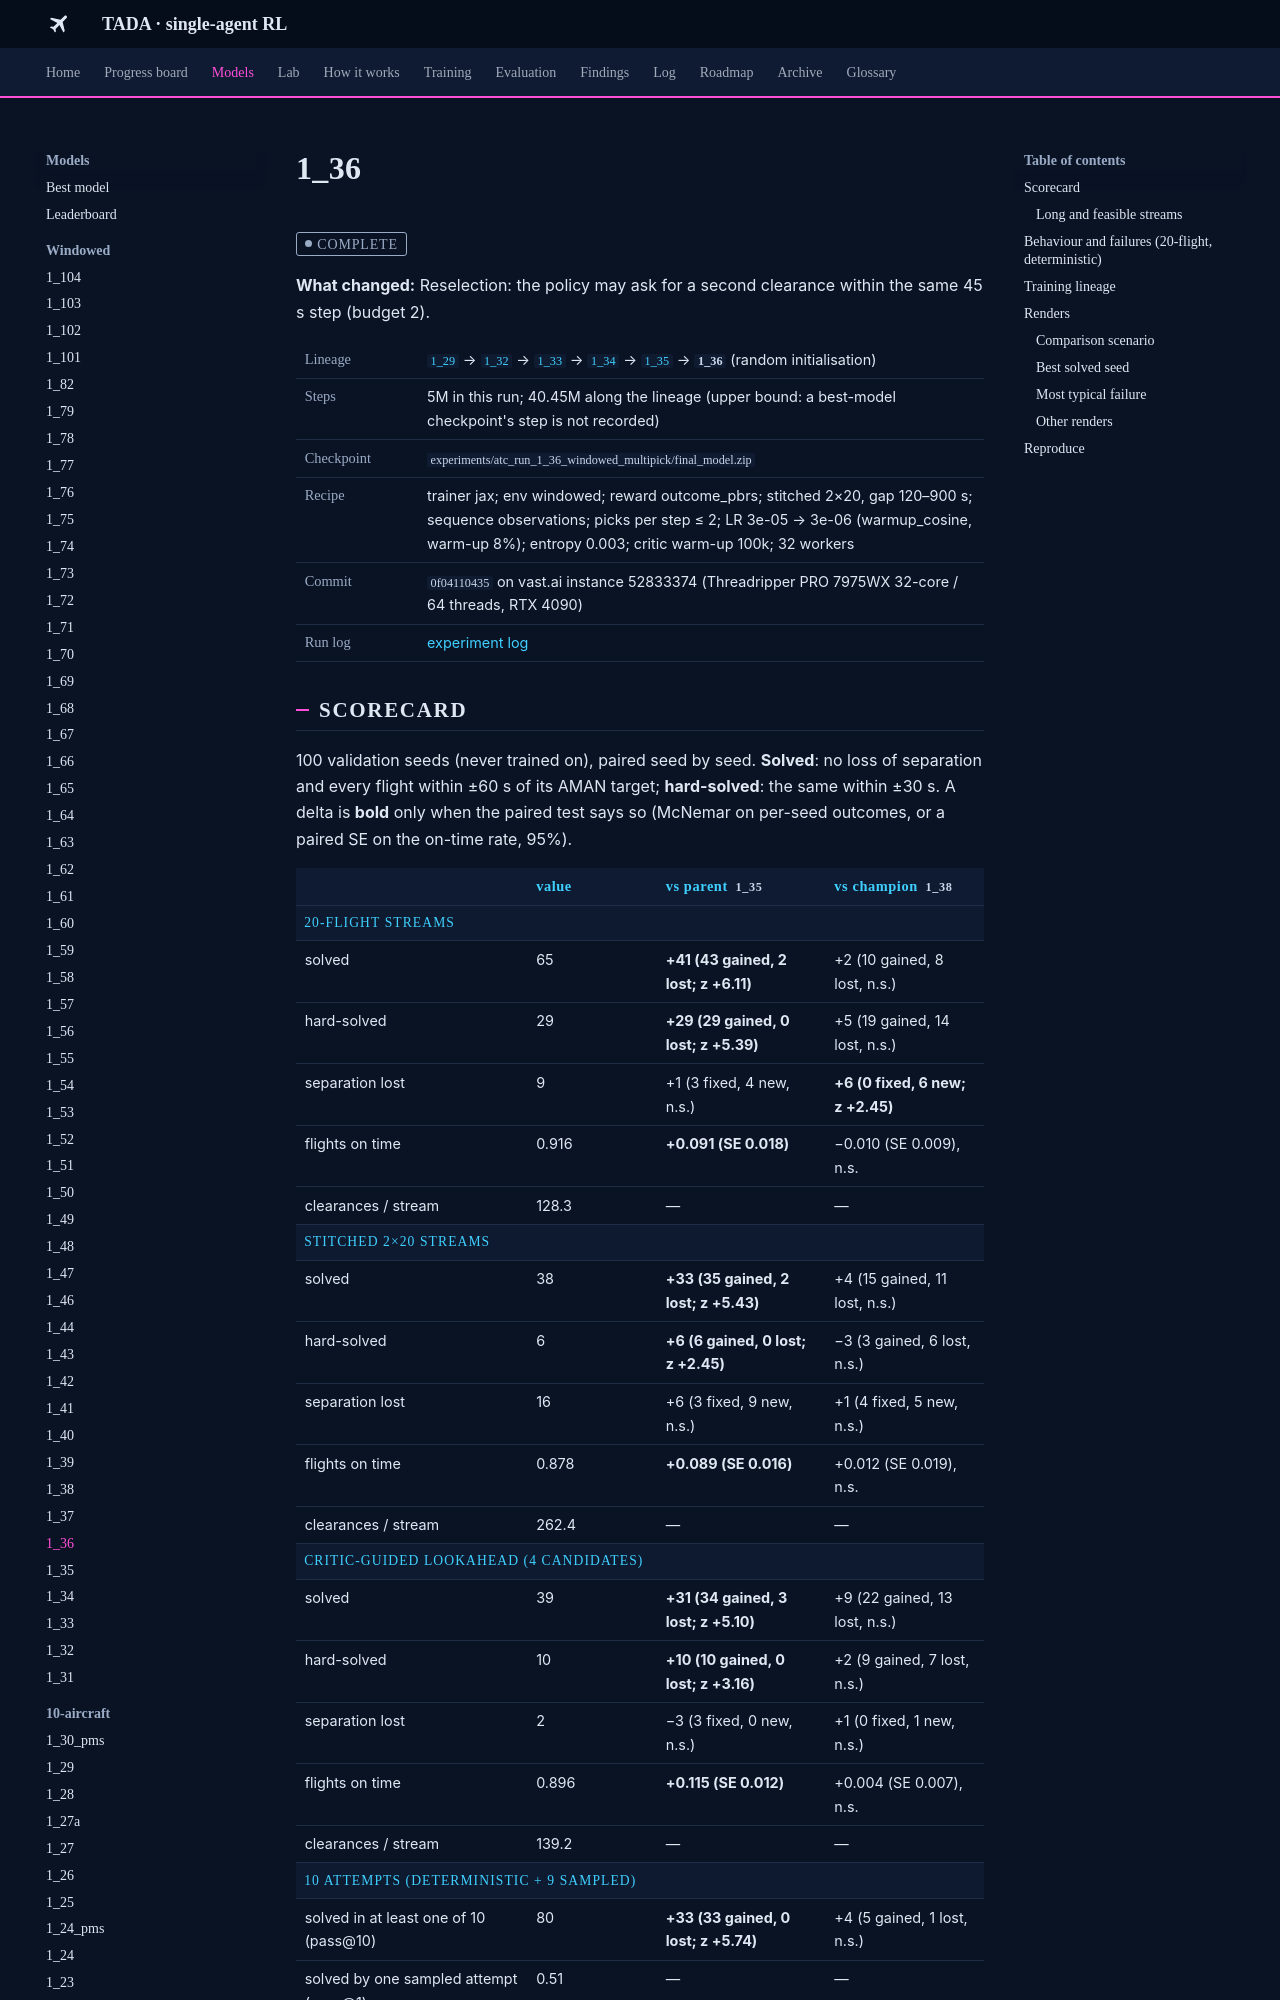

repository: leander-grech/tada-single-agent-docs · page: models/1_36/index.html · generator: mkdocs

<!-- Generated by tools/build_model_docs.py from models.yaml. Do not edit by hand. -->
# 1_36

<span class="tada-chip tada-chip--muted">complete</span>

**What changed:** Reselection: the policy may ask for a second clearance within the same 45 s step (budget 2).

<table class="tada-table tada-facts"><tbody><tr><th>Lineage</th><td><a href="../../models/1_29/"><code>1_29</code></a> → <a href="../../models/1_32/"><code>1_32</code></a> → <a href="../../models/1_33/"><code>1_33</code></a> → <a href="../../models/1_34/"><code>1_34</code></a> → <a href="../../models/1_35/"><code>1_35</code></a> → <strong><code>1_36</code></strong> (random initialisation)</td></tr><tr><th>Steps</th><td>5M in this run; 40.45M along the lineage (upper bound: a best-model checkpoint's step is not recorded)</td></tr><tr><th>Checkpoint</th><td><code>experiments/atc_run_1_36_windowed_multipick/final_model.zip</code></td></tr><tr><th>Recipe</th><td>trainer jax; env windowed; reward outcome_pbrs; stitched 2×20, gap 120–900 s; sequence observations; picks per step ≤ 2; LR 3e-05 → 3e-06 (warmup_cosine, warm-up 8%); entropy 0.003; critic warm-up 100k; 32 workers</td></tr><tr><th>Commit</th><td><code>0f04110435</code> on vast.ai instance 52833374 (Threadripper PRO 7975WX 32-core / 64 threads, RTX 4090)</td></tr><tr><th>Run log</th><td><a href="../../log/#run-1-36">experiment log</a></td></tr></tbody></table>

## Scorecard

100 validation seeds (never trained on), paired seed by seed. **Solved**: no loss of separation and every flight within ±60 s of its AMAN target; **hard-solved**: the same within ±30 s. A delta is **bold** only when the paired test says so (McNemar on per-seed outcomes, or a paired SE on the on-time rate, 95%).

<table class="tada-table"><thead><tr><th></th><th>value</th><th>vs parent <code>1_35</code></th><th>vs champion <code>1_38</code></th></tr></thead><tbody><tr class="tada-group"><th colspan="4">20-flight streams</th></tr><tr><td>solved</td><td>65</td><td><strong>+41 (43 gained, 2 lost; z +6.11)</strong></td><td>+2 (10 gained, 8 lost, n.s.)</td></tr><tr><td>hard-solved</td><td>29</td><td><strong>+29 (29 gained, 0 lost; z +5.39)</strong></td><td>+5 (19 gained, 14 lost, n.s.)</td></tr><tr><td>separation lost</td><td>9</td><td>+1 (3 fixed, 4 new, n.s.)</td><td><strong>+6 (0 fixed, 6 new; z +2.45)</strong></td></tr><tr><td>flights on time</td><td>0.916</td><td><strong>+0.091 (SE 0.018)</strong></td><td>−0.010 (SE 0.009), n.s.</td></tr><tr><td>clearances / stream</td><td>128.3</td><td>—</td><td>—</td></tr><tr class="tada-group"><th colspan="4">stitched 2×20 streams</th></tr><tr><td>solved</td><td>38</td><td><strong>+33 (35 gained, 2 lost; z +5.43)</strong></td><td>+4 (15 gained, 11 lost, n.s.)</td></tr><tr><td>hard-solved</td><td>6</td><td><strong>+6 (6 gained, 0 lost; z +2.45)</strong></td><td>−3 (3 gained, 6 lost, n.s.)</td></tr><tr><td>separation lost</td><td>16</td><td>+6 (3 fixed, 9 new, n.s.)</td><td>+1 (4 fixed, 5 new, n.s.)</td></tr><tr><td>flights on time</td><td>0.878</td><td><strong>+0.089 (SE 0.016)</strong></td><td>+0.012 (SE 0.019), n.s.</td></tr><tr><td>clearances / stream</td><td>262.4</td><td>—</td><td>—</td></tr><tr class="tada-group"><th colspan="4">critic-guided lookahead (4 candidates)</th></tr><tr><td>solved</td><td>39</td><td><strong>+31 (34 gained, 3 lost; z +5.10)</strong></td><td>+9 (22 gained, 13 lost, n.s.)</td></tr><tr><td>hard-solved</td><td>10</td><td><strong>+10 (10 gained, 0 lost; z +3.16)</strong></td><td>+2 (9 gained, 7 lost, n.s.)</td></tr><tr><td>separation lost</td><td>2</td><td>−3 (3 fixed, 0 new, n.s.)</td><td>+1 (0 fixed, 1 new, n.s.)</td></tr><tr><td>flights on time</td><td>0.896</td><td><strong>+0.115 (SE 0.012)</strong></td><td>+0.004 (SE 0.007), n.s.</td></tr><tr><td>clearances / stream</td><td>139.2</td><td>—</td><td>—</td></tr><tr class="tada-group"><th colspan="4">10 attempts (deterministic + 9 sampled)</th></tr><tr><td>solved in at least one of 10 (pass@10)</td><td>80</td><td><strong>+33 (33 gained, 0 lost; z +5.74)</strong></td><td>+4 (5 gained, 1 lost, n.s.)</td></tr><tr><td>solved by one sampled attempt (pass@1)</td><td>0.51</td><td>—</td><td>—</td></tr><tr><td>separation lost, best attempt</td><td>2</td><td>−2 (2 fixed, 0 new, n.s.)</td><td>+0 (0 fixed, 0 new, n.s.)</td></tr><tr><td>flights on time, best attempt</td><td>0.949</td><td>—</td><td>—</td></tr><tr><td>never solved: safety-bound / precision-bound</td><td>2 / 18</td><td>—</td><td>—</td></tr></tbody></table>

### Long and feasible streams

60- and 100-flight stitched streams (3 or 5 waves, 600–900 s gaps) and the feasible 40-flight sets feas40 and test51, deterministic; see [Long streams](../findings/long-streams.md).

<table class="tada-table"><thead><tr><th>streams</th><th>n</th><th>no loss of separation</th><th>solved</th><th>on time</th></tr></thead><tbody><tr><td>60 flights, feasible</td><td>27</td><td>27</td><td>9</td><td>0.985</td></tr><tr><td>60 flights, unfiltered</td><td>40</td><td>31</td><td>6</td><td>0.798</td></tr><tr><td>100 flights, feasible</td><td>12</td><td>12</td><td>1</td><td>0.983</td></tr><tr><td>100 flights, unfiltered</td><td>40</td><td>25</td><td>2</td><td>0.730</td></tr><tr><td>feas40: 40 feasible 2×20 streams</td><td>40</td><td>40</td><td>23</td><td>0.986</td></tr><tr><td>test51: 51 held-out feasible 2×20 streams</td><td>51</td><td>51</td><td>22</td><td>0.982</td></tr></tbody></table>

Sources: f20 `analysis/2026-09-26_1_36_multipick/eval/f20.csv`, s2x20 `analysis/2026-09-26_1_36_multipick/eval/s2x20.csv`, att10 `analysis/2026-09-26_1_36_multipick/eval/1_36_att10.csv`, la4 `analysis/2026-09-26_1_36_multipick/eval/1_36_la4.csv`, fx_feas40 `analysis/2026-09-28_hard/eval/1_36_feas40.csv`, fx_test51 `analysis/2026-09-28_hard/eval_test/1_36_test51.csv`, ls_k3_all `analysis/2026-09-27_scratch/longstreams/eval/1_36_k3_all.csv`, ls_k3_feasible `analysis/2026-09-27_scratch/longstreams/eval/1_36_k3_feasible.csv`, ls_k5_all `analysis/2026-09-27_scratch/longstreams/eval/1_36_k5_all.csv`, ls_k5_feasible `analysis/2026-09-27_scratch/longstreams/eval/1_36_k5_feasible.csv`, phase0 `analysis/2026-09-27_phase0_order_first/atc_run_1_36_windowed_multipick.jsonl`.
